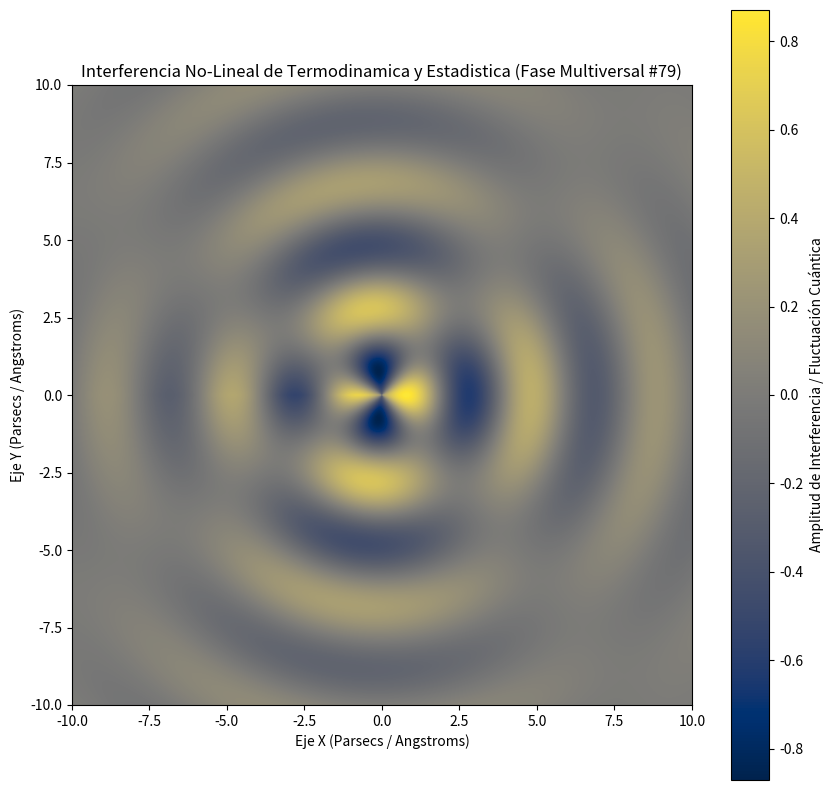

The script that saved this image:
%matplotlib inline
# Simulación Multiversal: Termodinamica y Estadistica - Variante 79
import numpy as np
import matplotlib.pyplot as plt

# Parámetros Físicos No-Lineales
omega_1 = 1.553
omega_2 = 1.826
lambda_decay = 0.168
phase_shift = 0.243

x = np.linspace(-10, 10, 800)
y = np.linspace(-10, 10, 800)
X, Y = np.meshgrid(x, y)

# Dinámica de Fluidos / Campos Tensor-Escalares (Fase Multiversal)
R = np.sqrt(X**2 + Y**2) + 1e-5
Z = (np.sin(omega_1 * R + phase_shift) * np.cos(omega_2 * np.arctan2(Y, X))) * np.exp(-lambda_decay * R)

plt.figure(figsize=(10, 10))
plt.imshow(Z, cmap='cividis', extent=[-10, 10, -10, 10], origin='lower')
plt.colorbar(label='Amplitud de Interferencia / Fluctuación Cuántica')
plt.title(r'Interferencia No-Lineal de Termodinamica y Estadistica (Fase Multiversal #79)')
plt.xlabel('Eje X (Parsecs / Angstroms)')
plt.ylabel('Eje Y (Parsecs / Angstroms)')
plt.show()
